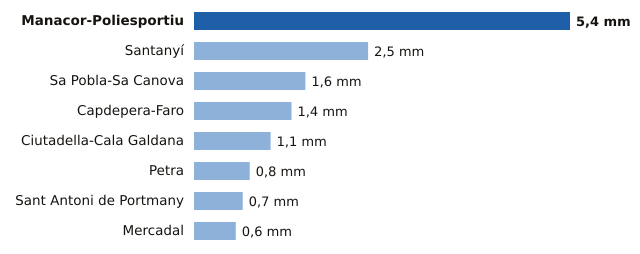

The file beside this chart, header and first rows:
estacion, provincia, mm
Manacor-Poliesportiu, Illes Balears, 5.4
Santanyí, Illes Balears, 2.5
Sa Pobla-Sa Canova, Illes Balears, 1.6
Capdepera-Faro, Illes Balears, 1.4
Ciutadella-Cala Galdana, Illes Balears, 1.1
Petra, Illes Balears, 0.8
Sant Antoni de Portmany, Illes Balears, 0.7
Mercadal, Illes Balears, 0.6
